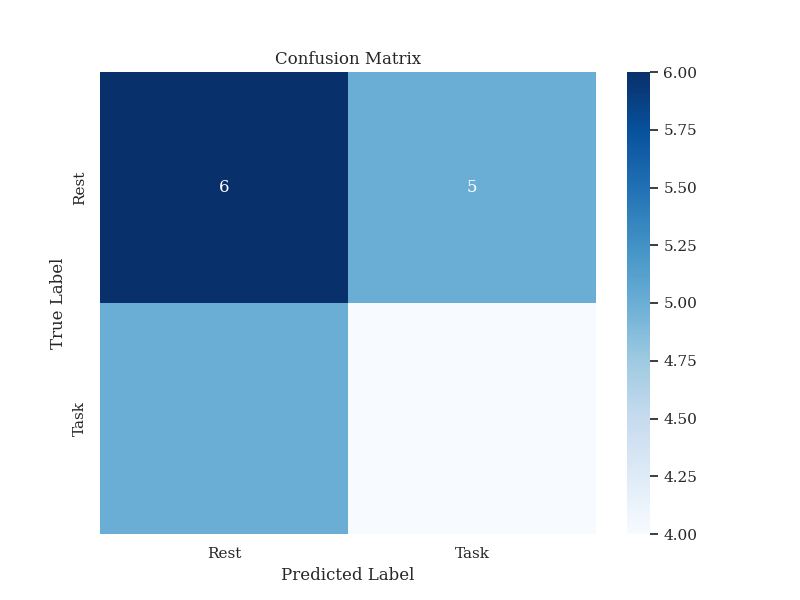

Values plotted in this chart, from the file beside it:
6, 5
5, 4
